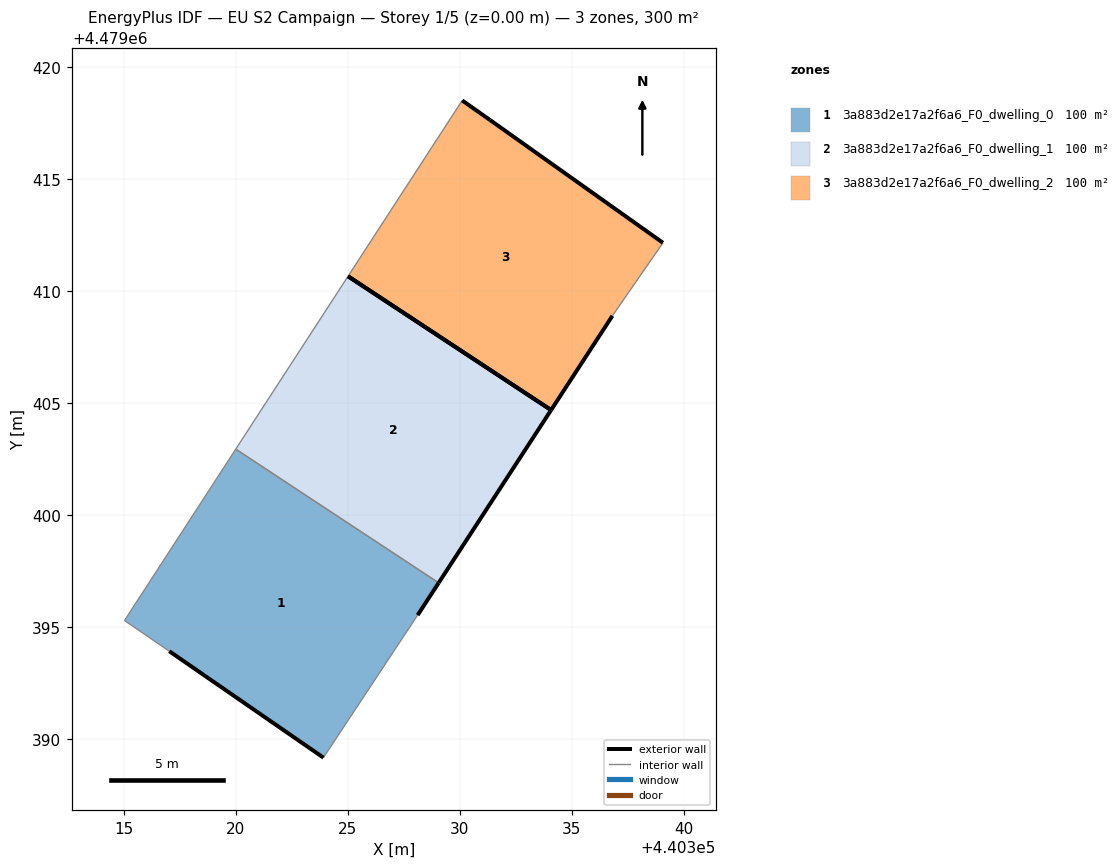
=== STOREY PLAN SPEC (per zone: floor XY polygon, exterior-wall plan segments, windows/doors) ===
zone 1: 3a883d2e17a2f6a6_F0_dwelling_0  (99.8 m²)
  floor: (440323.91, 4479389.17) (440328.11, 4479395.53) (440329.05, 4479396.97) (440319.99, 4479402.94) (440315.03, 4479395.29) (440317.03, 4479393.92)
  exterior wall: (440329.05, 4479396.97) – (440328.11, 4479395.53)  [1.7 m]
  exterior wall: (440323.91, 4479389.17) – (440317.03, 4479393.92)  [8.4 m]
  interior walls: 4
zone 2: 3a883d2e17a2f6a6_F0_dwelling_1  (99.9 m²)
  floor: (440329.05, 4479396.97) (440334.07, 4479404.69) (440325.00, 4479410.66) (440319.99, 4479402.94)
  exterior wall: (440334.07, 4479404.69) – (440329.05, 4479396.97)  [9.2 m]
  exterior wall: (440325.00, 4479410.66) – (440334.07, 4479404.69)  [10.9 m]
  interior walls: 2
zone 3: 3a883d2e17a2f6a6_F0_dwelling_2  (99.8 m²)
  floor: (440336.81, 4479408.90) (440339.06, 4479412.15) (440331.35, 4479417.63) (440330.10, 4479418.51) (440325.00, 4479410.66) (440334.07, 4479404.69)
  exterior wall: (440330.10, 4479418.51) – (440331.35, 4479417.63)  [1.5 m]
  exterior wall: (440331.35, 4479417.63) – (440339.06, 4479412.15)  [9.5 m]
  exterior wall: (440336.81, 4479408.90) – (440334.07, 4479404.69)  [5.0 m]
  exterior wall: (440334.07, 4479404.69) – (440325.00, 4479410.66)  [10.9 m]
  interior walls: 2

=== DERIVED (storey summary) ===
Building: EU S2 Campaign
Storey: 1 of 5  (floor level z = 0.00 m)
Storey gross floor area: 299.5 m²
Zones on this storey: 3
  - 3a883d2e17a2f6a6_F0_dwelling_0: floor 99.8 m²; exterior wall 10.1 m (30.2 m²); WWR 0.0%
  - 3a883d2e17a2f6a6_F0_dwelling_1: floor 99.9 m²; exterior wall 20.1 m (60.2 m²); WWR 0.0%
  - 3a883d2e17a2f6a6_F0_dwelling_2: floor 99.8 m²; exterior wall 26.9 m (80.6 m²); WWR 0.0%
Zone adjacency (shared interzone walls):
  - 3a883d2e17a2f6a6_F0_dwelling_0 ↔ 3a883d2e17a2f6a6_F0_dwelling_1